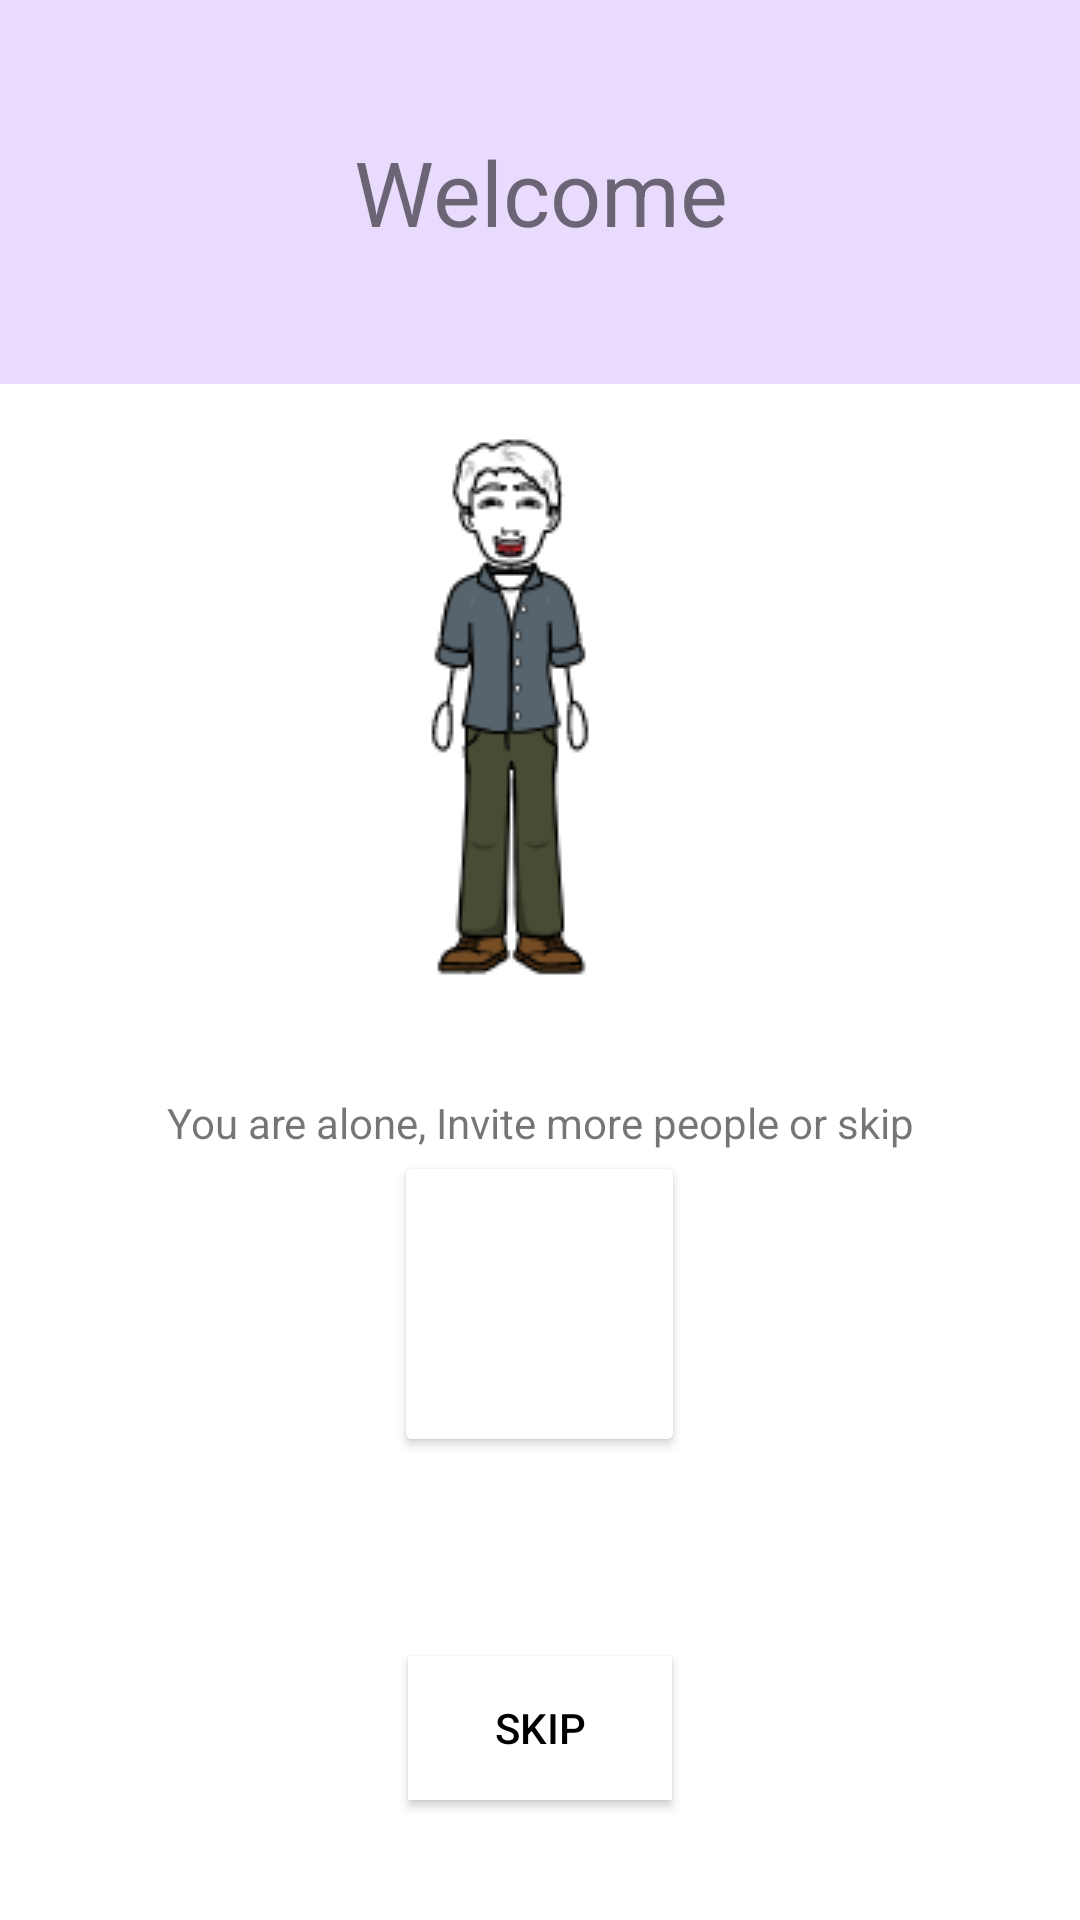

Here is an Android app screen rendered from its layout file. Give the layout XML and the strings, colors and styles it references.
<!-- AndroidManifest.xml: application theme Theme.SyncShot -->
<!-- res/layout/activity_welcome.xml -->
<?xml version="1.0" encoding="utf-8"?>
<androidx.constraintlayout.widget.ConstraintLayout xmlns:android="http://schemas.android.com/apk/res/android"
    xmlns:app="http://schemas.android.com/apk/res-auto"
    xmlns:tools="http://schemas.android.com/tools"
    android:id="@+id/relativeLayout"
    android:layout_width="match_parent"
    android:layout_height="match_parent"
    tools:context=".MainActivity">

    <LinearLayout
        android:layout_width="0dp"
        android:layout_height="0dp"
        android:orientation="vertical"
        app:layout_constraintBottom_toBottomOf="parent"
        app:layout_constraintEnd_toEndOf="parent"
        app:layout_constraintStart_toStartOf="parent"
        app:layout_constraintTop_toTopOf="parent">

        <LinearLayout
            android:layout_width="match_parent"
            android:layout_height="match_parent"
            android:layout_weight="2"
            android:background="@color/primary">


                <TextView
                    android:id="@+id/textView17"
                    android:layout_width="match_parent"
                    android:layout_height="match_parent"
                    android:layout_weight="1"
                    android:gravity="center"
                    android:text="@string/welcome"
                    android:textSize="30sp" />


        </LinearLayout>

        <LinearLayout
            android:layout_width="match_parent"
            android:layout_height="match_parent"
            android:layout_gravity="center"
            android:layout_weight="1"
            android:background="@color/white"
            android:gravity="center|center_horizontal|center_vertical"
            android:orientation="vertical">

            <ImageView
                android:id="@+id/imageView2"
                android:layout_width="match_parent"
                android:layout_height="wrap_content"
                android:layout_gravity="center"
                app:srcCompat="@drawable/you_are_alone" />

            <TextView
                android:id="@+id/textView2"
                android:layout_width="match_parent"
                android:layout_height="wrap_content"
                android:layout_gravity="center"
                android:text="You are alone, Invite more people or skip"
                android:textAlignment="center" />

            <Button
                android:id="@+id/add_people_button"
                android:layout_width="97dp"
                android:layout_height="102dp"
                android:layout_gravity="center"
                android:layout_marginBottom="60dp"
                android:foreground="@drawable/add_people"
                app:backgroundTint="@color/white" />
        </LinearLayout>

        <LinearLayout
            android:layout_width="match_parent"
            android:layout_height="match_parent"
            android:layout_gravity="center"
            android:layout_weight="2"
            android:background="@color/white"
            android:gravity="center"
            android:orientation="horizontal">

            <Button
                android:id="@+id/skip_button"
                android:layout_width="wrap_content"
                android:layout_height="wrap_content"
                android:layout_gravity="center|center_horizontal"
                android:layout_margin="15dp"
                android:background="@color/white"
                android:gravity="center"
                android:text="@string/skip"
                android:textColor="@color/black"
                app:backgroundTint="@color/white"
                app:iconGravity="start" />

        </LinearLayout>
    </LinearLayout>


</androidx.constraintlayout.widget.ConstraintLayout>
<!-- resources referenced by this layout -->
<resources>
  <color name="black">#FF000000</color>
  <color name="primary">#E9DBFD</color>
  <color name="white">#FFFFFFFF</color>
  <!-- drawable you_are_alone: png bitmap (drawable-v24, 10559 bytes) -->
  <string name="skip">SKIP</string>
  <string name="welcome">Welcome</string>
  <style name="Theme.SyncShot" parent="Theme.MaterialComponents.DayNight.NoActionBar">
          
          <item name="colorPrimary">@color/purple_500</item>
          <item name="colorPrimaryVariant">@color/purple_700</item>
          <item name="colorOnPrimary">@color/white</item>
          
          <item name="colorSecondary">@color/teal_200</item>
          <item name="colorSecondaryVariant">@color/teal_700</item>
          <item name="colorOnSecondary">@color/black</item>
          
          <item name="android:statusBarColor" tools:targetApi="l">?attr/colorPrimaryVariant</item>
          
      </style>
  <color name="purple_500">#FF6200EE</color>
  <color name="purple_700">#FF3700B3</color>
  <color name="teal_200">#FF03DAC5</color>
  <color name="teal_700">#FF018786</color>
</resources>
